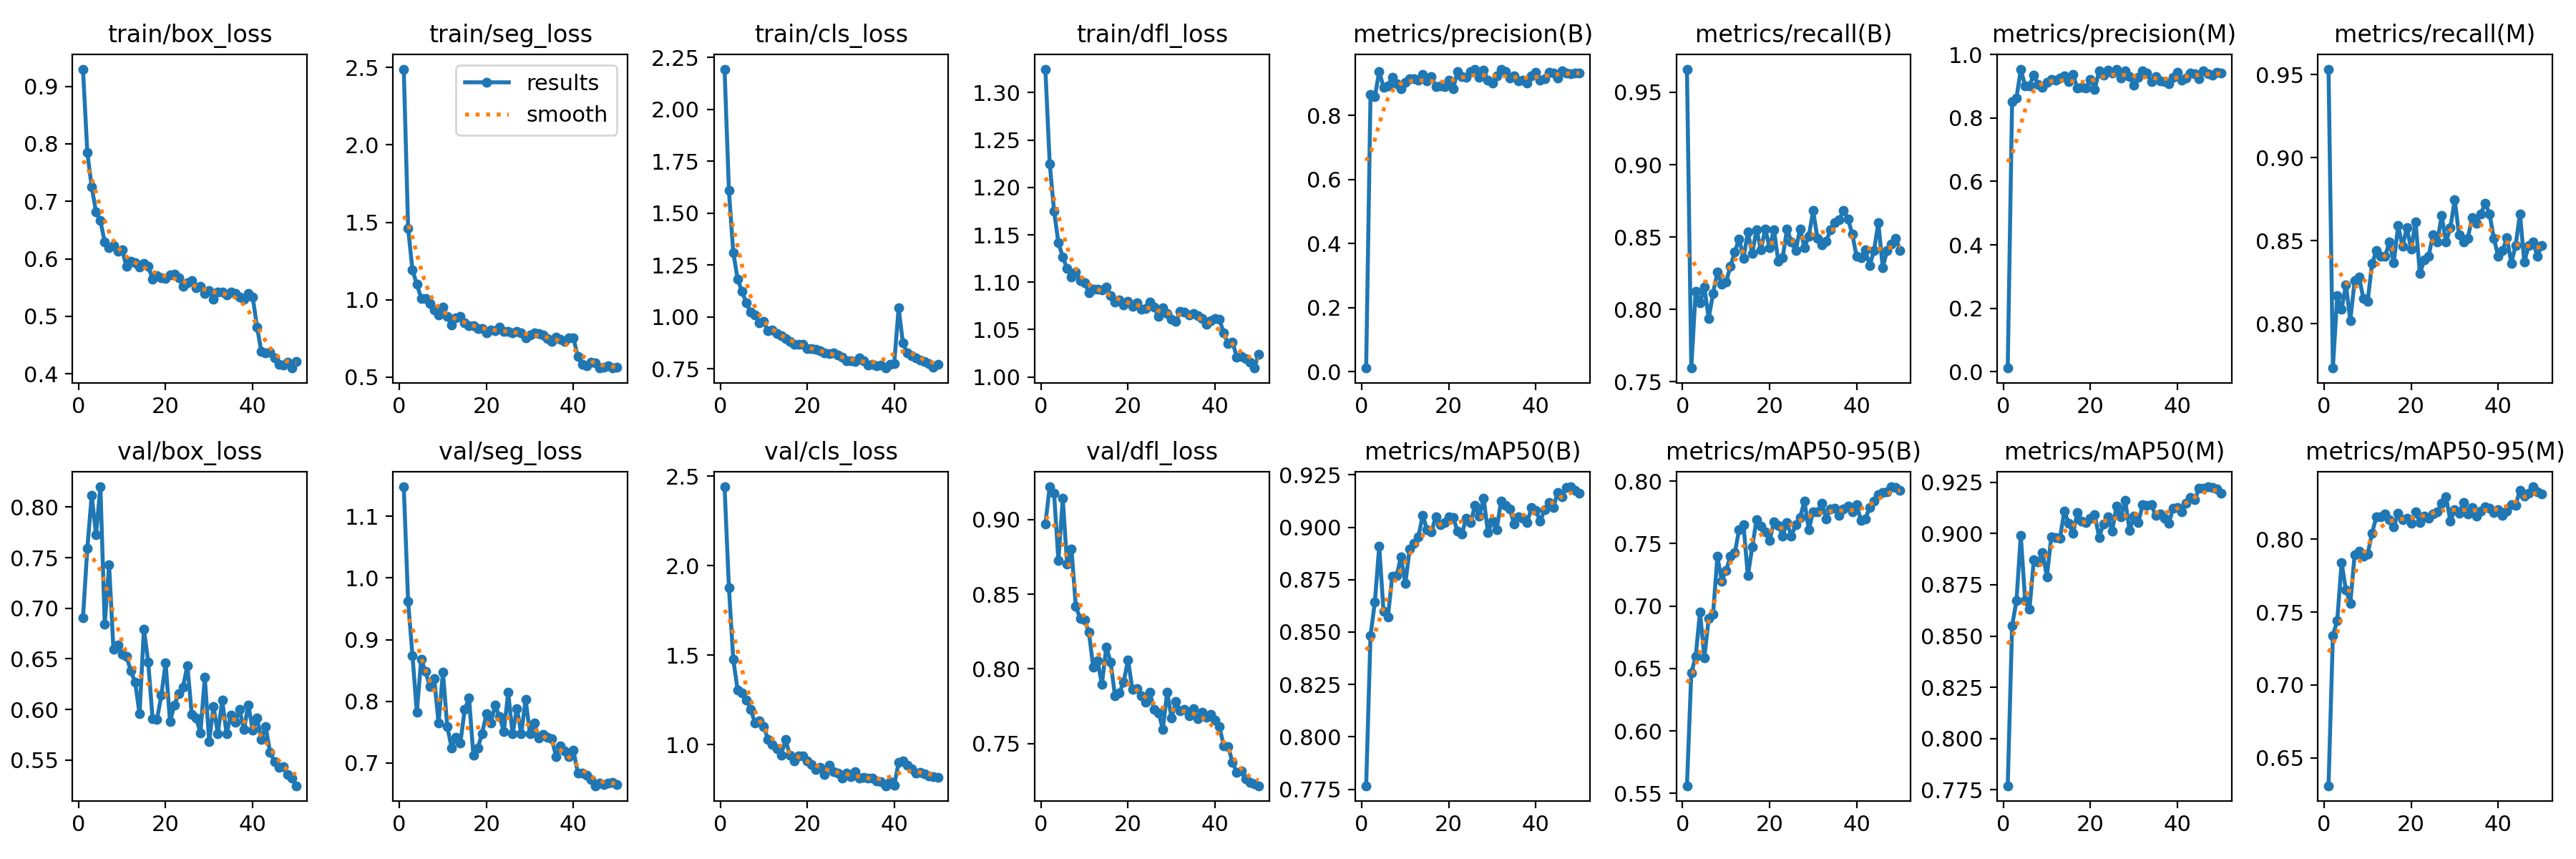

Values plotted in this chart, from the file beside it:
epoch, time, train/box_loss, train/seg_loss, train/cls_loss, train/dfl_loss, metrics/precision(B), metrics/recall(B), metrics/mAP50(B), metrics/mAP50-95(B), metrics/precision(M), metrics/recall(M), metrics/mAP50(M), metrics/mAP50-95(M), val/box_loss, val/seg_loss, val/cls_loss, val/dfl_loss, lr/pg0, lr/pg1, lr/pg2
1, 134.5, 0.9301, 2.49, 2.195, 1.325, 0.01181, 0.966, 0.7767, 0.5562, 0.01165, 0.9533, 0.777, 0.6308, 0.6908, 1.148, 2.441, 0.8971, 0.06758, 0.0003275, 0.0003275
2, 145.9, 0.7847, 1.46, 1.609, 1.225, 0.8646, 0.7595, 0.8483, 0.6465, 0.8526, 0.7734, 0.8549, 0.734, 0.7592, 0.9619, 1.877, 0.9219, 0.03457, 0.0006477, 0.0006477
3, 157, 0.7253, 1.19, 1.312, 1.175, 0.8587, 0.8125, 0.8642, 0.6595, 0.8631, 0.8168, 0.8671, 0.7441, 0.8113, 0.8742, 1.477, 0.9178, 0.00154, 0.0009548, 0.0009548
4, 168.4, 0.6815, 1.099, 1.184, 1.142, 0.9371, 0.8047, 0.8908, 0.6953, 0.9525, 0.8087, 0.8991, 0.7839, 0.7729, 0.782, 1.306, 0.8724, 0.0009406, 0.0009406, 0.0009406
5, 179.6, 0.6663, 1.009, 1.123, 1.127, 0.8888, 0.8153, 0.8598, 0.6588, 0.9023, 0.8236, 0.8672, 0.7652, 0.8201, 0.8677, 1.291, 0.914, 0.0009208, 0.0009208, 0.0009208
6, 190.8, 0.629, 1.006, 1.069, 1.114, 0.8926, 0.7939, 0.8571, 0.69, 0.9021, 0.8021, 0.8631, 0.7557, 0.6846, 0.8482, 1.252, 0.8701, 0.000901, 0.000901, 0.000901
7, 201.9, 0.6191, 0.973, 1.023, 1.105, 0.9193, 0.811, 0.8766, 0.6932, 0.9357, 0.8259, 0.8871, 0.7895, 0.7428, 0.8239, 1.2, 0.8804, 0.0008812, 0.0008812, 0.0008812
8, 213.1, 0.6238, 0.9308, 1.011, 1.111, 0.8991, 0.8259, 0.8768, 0.7397, 0.9049, 0.8282, 0.886, 0.7916, 0.6595, 0.8366, 1.12, 0.8417, 0.0008614, 0.0008614, 0.0008614
9, 224.3, 0.6136, 0.8987, 0.9732, 1.102, 0.8843, 0.8174, 0.8859, 0.7201, 0.8972, 0.8154, 0.8908, 0.7886, 0.664, 0.7643, 1.135, 0.8338, 0.0008416, 0.0008416, 0.0008416
10, 235.5, 0.6153, 0.95, 0.9779, 1.1, 0.9039, 0.8189, 0.873, 0.7286, 0.912, 0.8137, 0.8789, 0.79, 0.6543, 0.8477, 1.103, 0.8326, 0.0008218, 0.0008218, 0.0008218
11, 246.8, 0.5867, 0.8923, 0.9336, 1.089, 0.9157, 0.8299, 0.8896, 0.74, 0.9227, 0.8363, 0.8983, 0.8043, 0.6523, 0.7586, 1.029, 0.8247, 0.000802, 0.000802, 0.000802
12, 258.1, 0.5955, 0.8348, 0.9392, 1.093, 0.9145, 0.8398, 0.8923, 0.7425, 0.9191, 0.8441, 0.898, 0.8155, 0.6381, 0.7247, 1.003, 0.8013, 0.0007822, 0.0007822, 0.0007822
13, 269.3, 0.5935, 0.8837, 0.9217, 1.093, 0.909, 0.8488, 0.8955, 0.7614, 0.9266, 0.8408, 0.8977, 0.8156, 0.6268, 0.7414, 0.9765, 0.8054, 0.0007624, 0.0007624, 0.0007624
14, 280.6, 0.5863, 0.8925, 0.911, 1.092, 0.927, 0.8352, 0.9057, 0.7652, 0.9318, 0.8407, 0.9109, 0.8174, 0.5956, 0.7321, 0.9435, 0.7896, 0.0007426, 0.0007426, 0.0007426
15, 291.8, 0.5918, 0.8484, 0.8955, 1.095, 0.9072, 0.8535, 0.8988, 0.7242, 0.9148, 0.8493, 0.9051, 0.8136, 0.6794, 0.7865, 1.029, 0.8147, 0.0007228, 0.0007228, 0.0007228
16, 303, 0.5872, 0.8324, 0.884, 1.086, 0.9222, 0.8386, 0.8978, 0.7471, 0.9381, 0.8369, 0.9, 0.8087, 0.6466, 0.8052, 0.9435, 0.8046, 0.000703, 0.000703, 0.000703
17, 314.1, 0.5647, 0.8325, 0.8674, 1.079, 0.8896, 0.8553, 0.9051, 0.7693, 0.894, 0.8591, 0.9101, 0.8179, 0.5908, 0.7126, 0.9116, 0.782, 0.0006832, 0.0006832, 0.0006832
18, 325.4, 0.5712, 0.8119, 0.8685, 1.081, 0.8919, 0.8411, 0.9012, 0.7638, 0.8966, 0.8466, 0.9062, 0.8136, 0.59, 0.7241, 0.9364, 0.7838, 0.0006634, 0.0006634, 0.0006634
19, 336.4, 0.567, 0.8113, 0.8685, 1.076, 0.8896, 0.8555, 0.9021, 0.7591, 0.8946, 0.8578, 0.9054, 0.8145, 0.6139, 0.7477, 0.9371, 0.7913, 0.0006436, 0.0006436, 0.0006436
20, 347.6, 0.5656, 0.7843, 0.8467, 1.08, 0.9105, 0.8427, 0.9051, 0.7524, 0.921, 0.845, 0.9073, 0.8111, 0.6459, 0.7799, 0.9111, 0.806, 0.0006238, 0.0006238, 0.0006238
21, 358.9, 0.5723, 0.804, 0.8479, 1.074, 0.8837, 0.8552, 0.9047, 0.7675, 0.8903, 0.8616, 0.9091, 0.8187, 0.588, 0.7654, 0.8917, 0.7862, 0.000604, 0.000604, 0.000604
22, 370.1, 0.5734, 0.7967, 0.8449, 1.078, 0.9379, 0.8331, 0.8981, 0.7645, 0.9485, 0.8302, 0.8981, 0.8114, 0.6041, 0.7934, 0.8636, 0.7866, 0.0005842, 0.0005842, 0.0005842
23, 381.3, 0.567, 0.823, 0.8363, 1.072, 0.9205, 0.8357, 0.8969, 0.7562, 0.9346, 0.8386, 0.9048, 0.8161, 0.6158, 0.775, 0.8736, 0.7822, 0.0005644, 0.0005644, 0.0005644
24, 392.4, 0.552, 0.7929, 0.8266, 1.072, 0.9188, 0.8556, 0.9042, 0.7669, 0.9516, 0.8408, 0.9083, 0.8145, 0.6222, 0.7513, 0.8329, 0.7778, 0.0005446, 0.0005446, 0.0005446
25, 403.5, 0.5584, 0.7946, 0.8245, 1.079, 0.9366, 0.8467, 0.9021, 0.7559, 0.9414, 0.8535, 0.9012, 0.8175, 0.6436, 0.8143, 0.8874, 0.7843, 0.0005248, 0.0005248, 0.0005248
26, 414.8, 0.5622, 0.7866, 0.826, 1.073, 0.9446, 0.8408, 0.9103, 0.7653, 0.9542, 0.8493, 0.9133, 0.8188, 0.5951, 0.7472, 0.8488, 0.7731, 0.000505, 0.000505, 0.000505
27, 426, 0.5496, 0.7941, 0.8182, 1.064, 0.9201, 0.8557, 0.9052, 0.7708, 0.9272, 0.8651, 0.9081, 0.8249, 0.5914, 0.7884, 0.8426, 0.7706, 0.0004852, 0.0004852, 0.0004852
28, 437.2, 0.5527, 0.7863, 0.8071, 1.073, 0.9411, 0.8429, 0.9139, 0.7838, 0.9491, 0.8493, 0.9162, 0.8292, 0.5771, 0.7476, 0.816, 0.7597, 0.0004654, 0.0004654, 0.0004654
29, 448.5, 0.5391, 0.7548, 0.7904, 1.067, 0.9092, 0.8504, 0.8974, 0.7611, 0.9312, 0.8578, 0.9015, 0.8126, 0.6321, 0.803, 0.8424, 0.7845, 0.0004456, 0.0004456, 0.0004456
30, 459.6, 0.5449, 0.7732, 0.7909, 1.061, 0.9009, 0.8681, 0.9028, 0.7755, 0.9041, 0.8747, 0.9084, 0.8202, 0.5683, 0.7479, 0.8234, 0.7671, 0.0004258, 0.0004258, 0.0004258
31, 470.8, 0.5303, 0.7831, 0.7844, 1.058, 0.9235, 0.8493, 0.8989, 0.7752, 0.9281, 0.8535, 0.9052, 0.818, 0.6031, 0.7643, 0.8496, 0.7781, 0.000406, 0.000406, 0.000406
32, 482, 0.5428, 0.781, 0.8038, 1.069, 0.9431, 0.8449, 0.9124, 0.7825, 0.9479, 0.8491, 0.9139, 0.8254, 0.5762, 0.7403, 0.8138, 0.7717, 0.0003862, 0.0003862, 0.0003862
33, 493.2, 0.5427, 0.7729, 0.7906, 1.069, 0.9361, 0.8471, 0.9103, 0.7698, 0.9414, 0.8514, 0.9136, 0.8173, 0.609, 0.7464, 0.8188, 0.7729, 0.0003664, 0.0003664, 0.0003664
34, 504.4, 0.5375, 0.746, 0.7687, 1.066, 0.9179, 0.8549, 0.9088, 0.778, 0.9137, 0.8641, 0.9141, 0.8219, 0.5759, 0.7412, 0.8122, 0.7686, 0.0003466, 0.0003466, 0.0003466
35, 515.5, 0.5418, 0.7313, 0.7732, 1.067, 0.9225, 0.8599, 0.9016, 0.7781, 0.9311, 0.8606, 0.9088, 0.8161, 0.5943, 0.7395, 0.8148, 0.7734, 0.0003268, 0.0003268, 0.0003268
36, 526.7, 0.5393, 0.7566, 0.7658, 1.064, 0.9086, 0.862, 0.905, 0.7725, 0.9173, 0.8662, 0.9096, 0.8196, 0.5873, 0.7106, 0.7993, 0.7667, 0.000307, 0.000307, 0.000307
37, 537.9, 0.5339, 0.7417, 0.7677, 1.061, 0.9107, 0.8684, 0.9042, 0.7779, 0.9151, 0.8726, 0.9076, 0.8225, 0.6, 0.7274, 0.7936, 0.7708, 0.0002872, 0.0002872, 0.0002872
38, 549.1, 0.5296, 0.728, 0.7543, 1.055, 0.9003, 0.8625, 0.9022, 0.7799, 0.9071, 0.8662, 0.9049, 0.8214, 0.58, 0.719, 0.7715, 0.7678, 0.0002674, 0.0002674, 0.0002674
39, 560.2, 0.5402, 0.7527, 0.7714, 1.06, 0.924, 0.8521, 0.9093, 0.7755, 0.9286, 0.8514, 0.9123, 0.8182, 0.6047, 0.7098, 0.7953, 0.7693, 0.0002476, 0.0002476, 0.0002476
40, 571.3, 0.5341, 0.7513, 0.7773, 1.061, 0.9351, 0.8365, 0.908, 0.7811, 0.9446, 0.8408, 0.9128, 0.8202, 0.5799, 0.7203, 0.7759, 0.7659, 0.0002278, 0.0002278, 0.0002278
41, 583.6, 0.4816, 0.6311, 1.044, 1.061, 0.9098, 0.8356, 0.9029, 0.7684, 0.9191, 0.844, 0.9105, 0.8163, 0.5916, 0.6835, 0.9003, 0.7612, 0.000208, 0.000208, 0.000208
42, 594.9, 0.4384, 0.5835, 0.874, 1.046, 0.9146, 0.8412, 0.9082, 0.7697, 0.9262, 0.852, 0.9148, 0.8196, 0.5704, 0.6836, 0.91, 0.7487, 0.0001882, 0.0001882, 0.0001882
43, 606.1, 0.436, 0.5739, 0.8264, 1.035, 0.9353, 0.8302, 0.9119, 0.7791, 0.9424, 0.8365, 0.9176, 0.8238, 0.5828, 0.6804, 0.8841, 0.7481, 0.0001684, 0.0001684, 0.0001684
44, 617.2, 0.4373, 0.5975, 0.8152, 1.037, 0.9318, 0.8408, 0.9094, 0.7841, 0.9388, 0.8472, 0.9166, 0.8234, 0.5577, 0.673, 0.8646, 0.7375, 0.0001486, 0.0001486, 0.0001486
45, 628.3, 0.4275, 0.5897, 0.8034, 1.021, 0.9174, 0.8599, 0.9164, 0.7892, 0.9245, 0.8662, 0.9221, 0.8339, 0.5487, 0.6631, 0.8435, 0.7306, 0.0001288, 0.0001288, 0.0001288
46, 639.4, 0.417, 0.5574, 0.792, 1.022, 0.9398, 0.8289, 0.9146, 0.7909, 0.9494, 0.8371, 0.9222, 0.8299, 0.5429, 0.6671, 0.8474, 0.7318, 0.000109, 0.000109, 0.000109
47, 650.6, 0.4152, 0.5619, 0.7847, 1.02, 0.932, 0.8408, 0.919, 0.7915, 0.939, 0.8471, 0.9228, 0.8315, 0.5436, 0.6645, 0.8393, 0.7265, 8.92e-05, 8.92e-05, 8.92e-05
48, 661.9, 0.4206, 0.5725, 0.7739, 1.016, 0.9298, 0.845, 0.9193, 0.7954, 0.9345, 0.8493, 0.9225, 0.8361, 0.5355, 0.6668, 0.8264, 0.7241, 6.94e-05, 6.94e-05, 6.94e-05
49, 673.1, 0.41, 0.5586, 0.7581, 1.009, 0.9328, 0.8493, 0.9175, 0.7947, 0.9434, 0.8408, 0.9217, 0.8324, 0.532, 0.6687, 0.8231, 0.7231, 4.96e-05, 4.96e-05, 4.96e-05
50, 684.2, 0.4219, 0.561, 0.7732, 1.024, 0.9327, 0.8408, 0.9162, 0.7925, 0.9409, 0.8471, 0.9196, 0.831, 0.5246, 0.6651, 0.819, 0.7218, 2.98e-05, 2.98e-05, 2.98e-05
